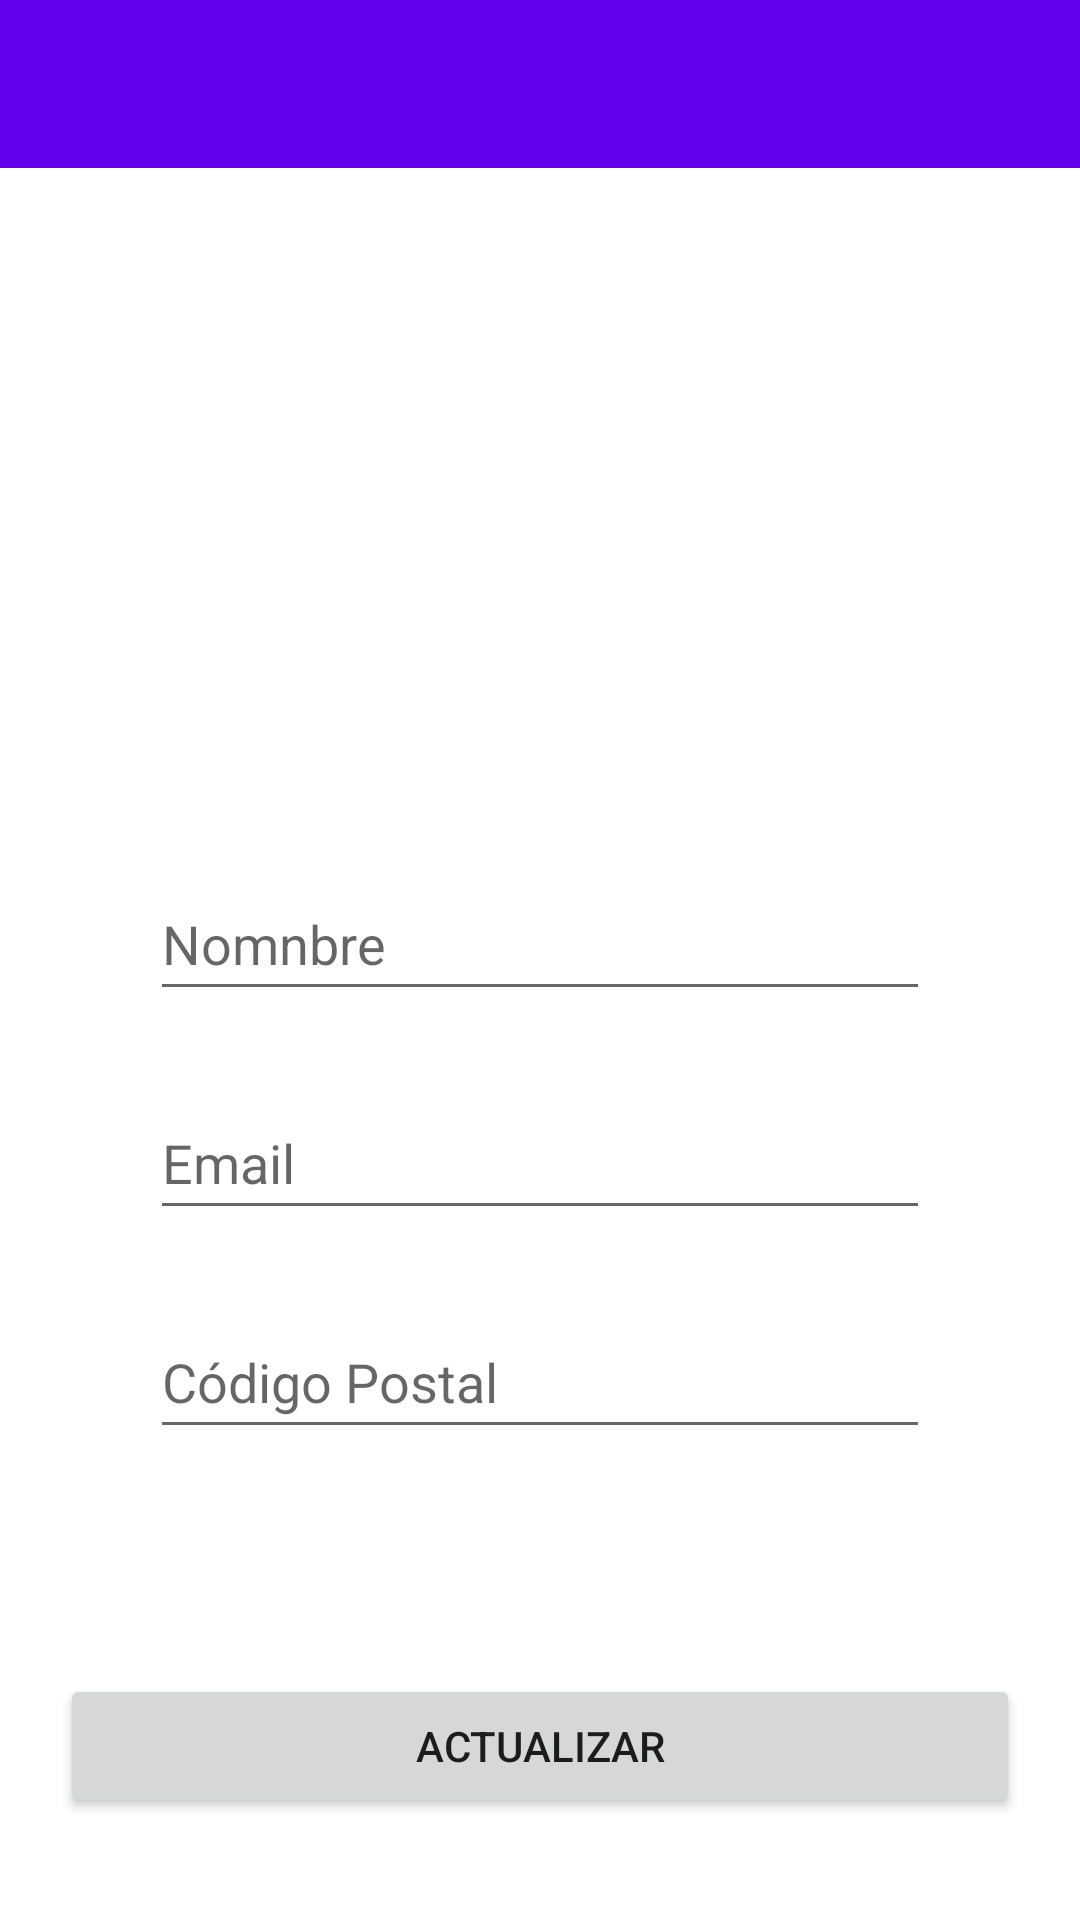

Layout XML and referenced resources for this Android screen:
<!-- AndroidManifest.xml: application theme Theme.DonApp -->
<!-- res/layout/perfil.xml -->
<?xml version="1.0" encoding="utf-8"?>
<LinearLayout xmlns:android="http://schemas.android.com/apk/res/android"
    xmlns:app="http://schemas.android.com/apk/res-auto"
    xmlns:tools="http://schemas.android.com/tools"
    android:layout_width="match_parent"
    android:layout_height="match_parent"
    android:orientation="vertical">

    <androidx.appcompat.widget.Toolbar
        android:id="@+id/toolbar2"
        style="@style/Theme.DonApp.Toolbar"
        android:theme="?attr/actionBarTheme" />

    <ImageButton
        android:id="@+id/imageButton"
        android:layout_width="387dp"
        android:layout_height="163dp"
        android:layout_marginLeft="15dp"
        android:layout_marginTop="20dp"
        android:background="?android:attr/selectableItemBackground"
        android:src="@drawable/descarga" />


    <EditText
        android:id="@+id/name"
        android:layout_width="match_parent"
        android:layout_height="48dp"
        android:layout_marginLeft="50dp"
        android:layout_marginTop="50dp"
        android:layout_marginRight="50dp"
        android:hint="Nomnbre"
        android:inputType="text"/>

    <EditText
        android:id="@+id/email"
        android:layout_width="match_parent"
        android:layout_height="48dp"
        android:layout_marginLeft="50dp"
        android:layout_marginTop="25dp"
        android:layout_marginRight="50dp"
        android:hint="Email"
        android:inputType="text"/>

    <EditText
        android:id="@+id/codpostal"
        android:layout_width="match_parent"
        android:layout_height="48dp"
        android:layout_marginLeft="50dp"
        android:layout_marginTop="25dp"
        android:layout_marginRight="50dp"
        android:hint="Código Postal"
        android:inputType="text"/>


    <Button
        android:layout_marginTop="75dp"
        android:layout_marginRight="20dp"
        android:layout_marginLeft="20dp"
        android:id="@+id/actualizar"
        android:layout_width="match_parent"
        android:layout_height="wrap_content"
        android:text="Actualizar" />

</LinearLayout>
<!-- resources referenced by this layout -->
<resources>
  <style name="Theme.DonApp.Toolbar">
          <item name="android:background">@color/purple_500</item>
          <item name="android:minHeight">?attr/actionBarSize</item>
          <item name="titleTextColor">@color/white</item>
          <item name="android:layout_height">wrap_content</item>
          <item name="android:layout_width">match_parent</item>
      </style>
  <style name="Theme.DonApp" parent="Theme.MaterialComponents.DayNight.DarkActionBar">
          
          <item name="colorPrimary">@color/purple_500</item>
          <item name="colorPrimaryVariant">@color/purple_700</item>
          <item name="colorOnPrimary">@color/white</item>
          
          <item name="colorSecondary">@color/teal_200</item>
          <item name="colorSecondaryVariant">@color/teal_700</item>
          <item name="colorOnSecondary">@color/black</item>
          
          <item name="android:statusBarColor">?attr/colorPrimaryVariant</item>
          
          <item name="windowActionBar">false</item>
          <item name="windowNoTitle">true</item>
  
          <item name="android:actionOverflowButtonStyle">@style/Theme.DonApp.OverFlow</item>
      </style>
  <color name="purple_500">#FF6200EE</color>
  <color name="white">#FFFFFFFF</color>
  <color name="purple_700">#FF3700B3</color>
  <color name="teal_200">#FF03DAC5</color>
  <color name="teal_700">#FF018786</color>
  <color name="black">#FF000000</color>
  <style name="Theme.DonApp.OverFlow">
          <item name="android:src">@drawable/baseline_more_vert_24</item>
  
      </style>
  <!-- drawable baseline_more_vert_24 (drawable) -->
  <inset xmlns:android="http://schemas.android.com/apk/res/android"
      android:insetLeft="16dp"
      android:insetTop="16dp"
      android:insetRight="16dp"
      android:insetBottom="16dp">
      <vector
          android:width="24dp"
          android:height="24dp"
          android:tint="#FFFFFF"
          android:viewportWidth="24"
          android:viewportHeight="24">
          <path
              android:fillColor="@android:color/white"
              android:pathData="M12,8c1.1,0 2,-0.9 2,-2s-0.9,-2 -2,-2 -2,0.9 -2,2 0.9,2 2,2zM12,10c-1.1,0 -2,0.9 -2,2s0.9,2 2,2 2,-0.9 2,-2 -0.9,-2 -2,-2zM12,16c-1.1,0 -2,0.9 -2,2s0.9,2 2,2 2,-0.9 2,-2 -0.9,-2 -2,-2z" />
      </vector>
  </inset>
</resources>
